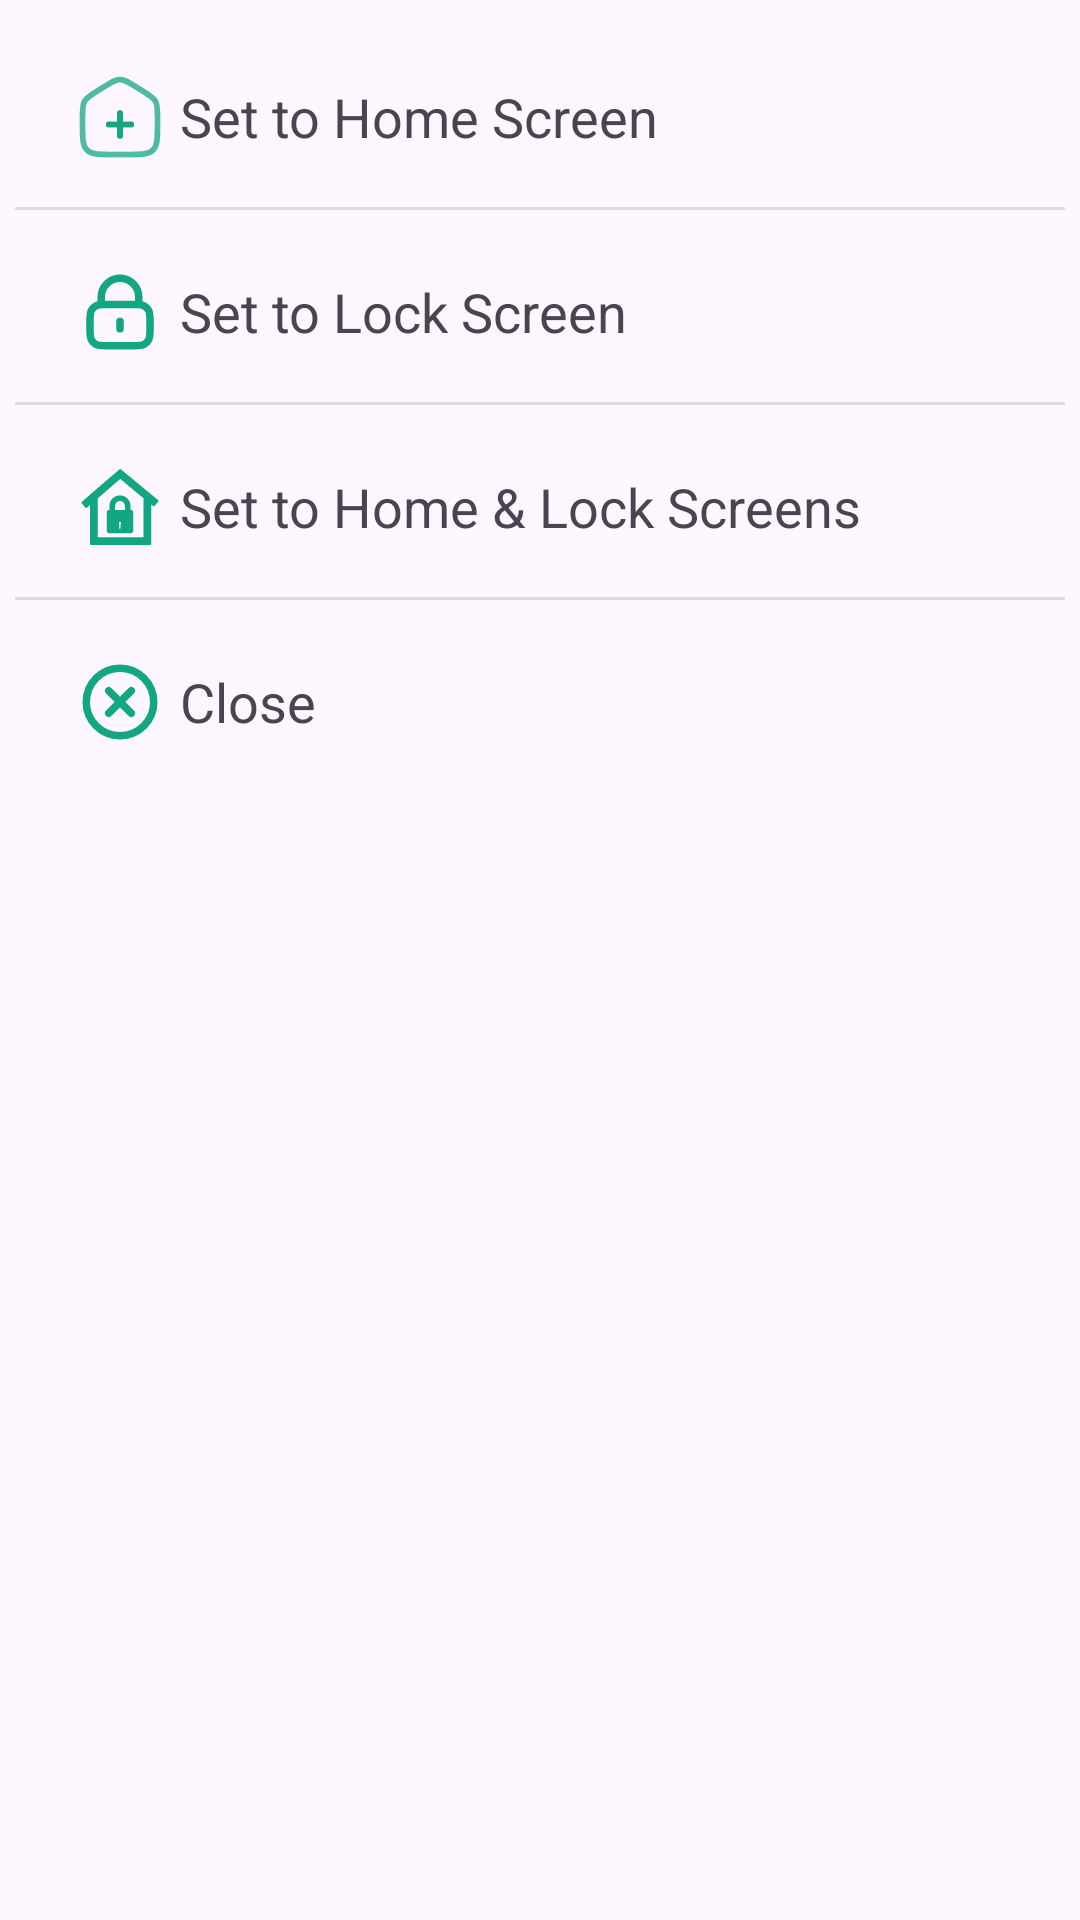

Produce the Android XML layout that renders to this screen, including the resource entries it uses.
<!-- AndroidManifest.xml: application theme Theme.SplashZone -->
<!-- res/layout/wallpaper_dialog.xml -->
<?xml version="1.0" encoding="utf-8"?>

<LinearLayout xmlns:android="http://schemas.android.com/apk/res/android"
    android:layout_width="match_parent"
    android:id="@+id/bg"
    android:orientation="vertical"
    android:padding="5dp"
    android:layout_height="wrap_content">

    <LinearLayout
        android:layout_width="match_parent"
        android:layout_height="60dp"
        android:layout_marginTop="4dp"
        android:id="@+id/homeScreen"
        android:gravity="center_vertical"
        android:layout_gravity="center_vertical">
        <ImageView
            android:layout_width="30dp"
            android:layout_marginLeft="20dp"
            android:layout_marginRight="5dp"
            android:padding="0dp"
            android:backgroundTint="?attr/colorControlHighlight"
            android:layout_height="30dp"
            android:src="@drawable/home_add"/>
        <TextView
            android:layout_width="wrap_content"
            android:layout_height="wrap_content"

            android:textSize="18sp"
            android:text="Set to Home Screen"
            />

    </LinearLayout>

    <LinearLayout
        android:layout_width="match_parent"
        android:layout_height="1dp"
        android:background="?attr/colorControlHighlight"/>

    <LinearLayout
        android:layout_width="match_parent"
        android:layout_height="60dp"
        android:layout_marginTop="4dp"
        android:id="@+id/lockScreen"
        android:gravity="center_vertical"
        android:layout_gravity="center_vertical">
        <ImageView
            android:layout_width="30dp"
            android:layout_marginLeft="20dp"
            android:layout_marginRight="5dp"
            android:padding="0dp"
            android:backgroundTint="?attr/colorControlHighlight"
            android:layout_height="30dp"
            android:src="@drawable/lock"/>
        <TextView
            android:layout_width="wrap_content"
            android:layout_height="wrap_content"

            android:textSize="18sp"
            android:text="Set to Lock Screen" />

    </LinearLayout>

    <LinearLayout
        android:layout_width="match_parent"
        android:layout_height="1dp"
        android:background="?attr/colorControlHighlight"/>
    <LinearLayout
        android:layout_width="match_parent"
        android:layout_height="60dp"
        android:id="@+id/both"
        android:layout_marginTop="4dp"
        android:gravity="center_vertical"
        android:layout_gravity="center_vertical">
        <ImageView
            android:layout_width="30dp"
            android:layout_marginLeft="20dp"
            android:layout_marginRight="5dp"
            android:padding="0dp"
            android:backgroundTint="?attr/colorControlHighlight"
            android:layout_height="30dp"
            android:src="@drawable/home_lock"/>
        <TextView
            android:layout_width="wrap_content"
            android:layout_height="wrap_content"

            android:textSize="18sp"
            android:text="Set to Home &amp; Lock Screens" />

    </LinearLayout>
    <LinearLayout
        android:layout_width="match_parent"
        android:layout_height="1dp"
        android:background="?attr/colorControlHighlight"/>
    <LinearLayout
        android:layout_width="match_parent"
        android:layout_height="60dp"
        android:id="@+id/close"
        android:layout_marginTop="4dp"
        android:gravity="center_vertical"
        android:layout_gravity="center_vertical">
        <ImageView
            android:layout_width="30dp"
            android:layout_marginLeft="20dp"
            android:layout_marginRight="5dp"
            android:padding="0dp"
            android:backgroundTint="?attr/colorControlHighlight"
            android:layout_height="30dp"
            android:src="@drawable/close"/>
        <TextView
            android:layout_width="wrap_content"
            android:layout_height="wrap_content"

            android:textSize="18sp"
            android:text="Close" />

    </LinearLayout>

</LinearLayout>
<!-- resources referenced by this layout -->
<resources>
  <!-- drawable close (drawable) -->
  <vector xmlns:android="http://schemas.android.com/apk/res/android"
      android:width="800dp"
      android:height="800dp"
      android:viewportWidth="24"
      android:viewportHeight="24">
    <path
        android:pathData="M9,9L12,12M12,12L15,15M12,12L9,15M12,12L15,9M12,21C7.029,21 3,16.971 3,12C3,7.029 7.029,3 12,3C16.971,3 21,7.029 21,12C21,16.971 16.971,21 12,21Z"
        android:strokeLineJoin="round"
        android:strokeWidth="2"
        android:fillColor="#00000000"
        android:strokeColor="#12A683"
        android:strokeLineCap="round"/>
  </vector>
  <!-- drawable home_add (drawable) -->
  <vector xmlns:android="http://schemas.android.com/apk/res/android"
      android:width="800dp"
      android:height="800dp"
      android:viewportWidth="24"
      android:viewportHeight="24">
    <path
        android:pathData="M2,12.204C2,9.915 2,8.771 2.519,7.823C3.038,6.874 3.987,6.286 5.884,5.108L7.884,3.867C9.889,2.622 10.892,2 12,2C13.108,2 14.111,2.622 16.116,3.867L18.116,5.108C20.013,6.286 20.962,6.874 21.481,7.823C22,8.771 22,9.915 22,12.204V13.725C22,17.626 22,19.576 20.828,20.788C19.657,22 17.771,22 14,22H10C6.229,22 4.343,22 3.172,20.788C2,19.576 2,17.626 2,13.725V12.204Z"
        android:strokeAlpha="0.5"
        android:strokeLineJoin="round"
        android:strokeWidth="1.5"
        android:fillColor="#00000000"
        android:strokeColor="#12A683"
        android:fillAlpha="0.5"
        android:strokeLineCap="round"/>
    <path
        android:pathData="M15,14L12,14M12,14L9,14M12,14L12,11M12,14L12,17"
        android:strokeLineJoin="round"
        android:strokeWidth="1.5"
        android:fillColor="#00000000"
        android:strokeColor="#12A683"
        android:strokeLineCap="round"/>
    <path
        android:pathData="M2,12.204C2,9.915 2,8.771 2.519,7.823C3.038,6.874 3.987,6.286 5.884,5.108L7.884,3.867C9.889,2.622 10.892,2 12,2C13.108,2 14.111,2.622 16.116,3.867L18.116,5.108C20.013,6.286 20.962,6.874 21.481,7.823C22,8.771 22,9.915 22,12.204V13.725C22,17.626 22,19.576 20.828,20.788C19.657,22 17.771,22 14,22H10C6.229,22 4.343,22 3.172,20.788C2,19.576 2,17.626 2,13.725V12.204Z"
        android:strokeAlpha="0.5"
        android:strokeWidth="1.5"
        android:fillColor="#00000000"
        android:strokeColor="#12A683"
        android:fillAlpha="0.5"/>
    <path
        android:pathData="M15,14L12,14M12,14L9,14M12,14L12,11M12,14L12,17"
        android:strokeWidth="1.5"
        android:fillColor="#00000000"
        android:strokeColor="#12A683"
        android:strokeLineCap="round"/>
  </vector>
  <!-- drawable home_lock: vector/xml drawable (drawable, 2201 chars, omitted) -->
  <!-- drawable lock (drawable) -->
  <vector xmlns:android="http://schemas.android.com/apk/res/android"
      android:width="800dp"
      android:height="800dp"
      android:viewportWidth="24"
      android:viewportHeight="24">
    <path
        android:pathData="M12,14.5V16.5M7,10.029C7.471,10 8.053,10 8.8,10H15.2C15.947,10 16.529,10 17,10.029M7,10.029C6.412,10.065 5.994,10.146 5.638,10.327C5.074,10.615 4.615,11.073 4.327,11.638C4,12.28 4,13.12 4,14.8V16.2C4,17.88 4,18.72 4.327,19.362C4.615,19.927 5.074,20.385 5.638,20.673C6.28,21 7.12,21 8.8,21H15.2C16.88,21 17.72,21 18.362,20.673C18.927,20.385 19.385,19.927 19.673,19.362C20,18.72 20,17.88 20,16.2V14.8C20,13.12 20,12.28 19.673,11.638C19.385,11.073 18.927,10.615 18.362,10.327C18.006,10.146 17.588,10.065 17,10.029M7,10.029V8C7,5.239 9.239,3 12,3C14.761,3 17,5.239 17,8V10.029"
        android:strokeLineJoin="round"
        android:strokeWidth="2"
        android:fillColor="#00000000"
        android:strokeColor="#12A683"
        android:strokeLineCap="round"/>
  </vector>
  <style name="Theme.SplashZone" parent="Base.Theme.SplashZone" />
  <style name="Base.Theme.SplashZone" parent="Theme.Material3.DayNight.NoActionBar">
          <item name="fontFamily">@font/lato</item>
      </style>
</resources>
